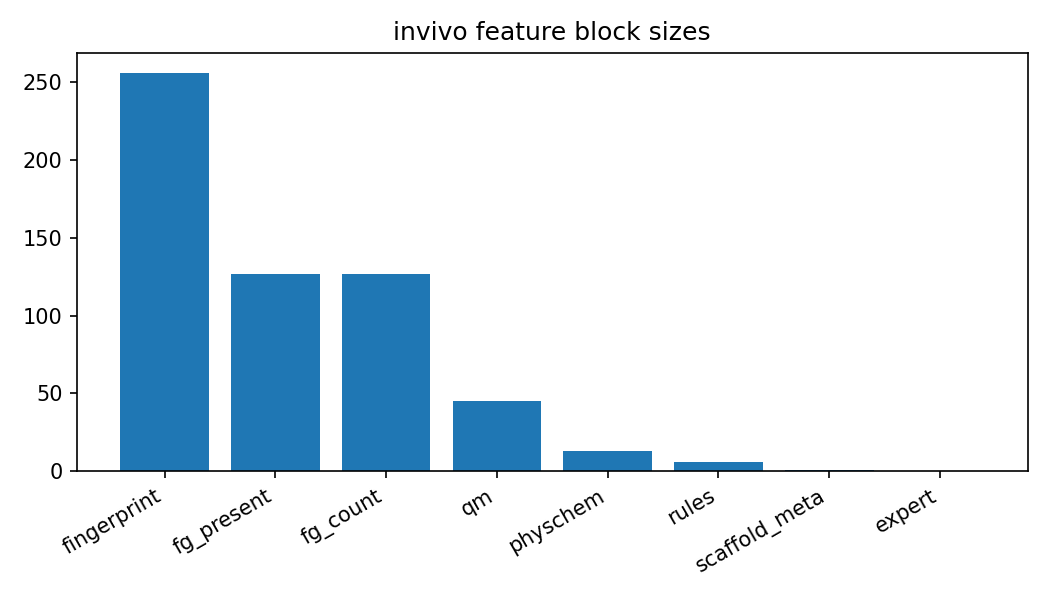

Data behind this chart, as committed beside it:
block, n_features
physchem, 13
rules, 6
fg_present, 127
fg_count, 127
fingerprint, 256
qm, 45
scaffold_meta, 1
expert, 0
